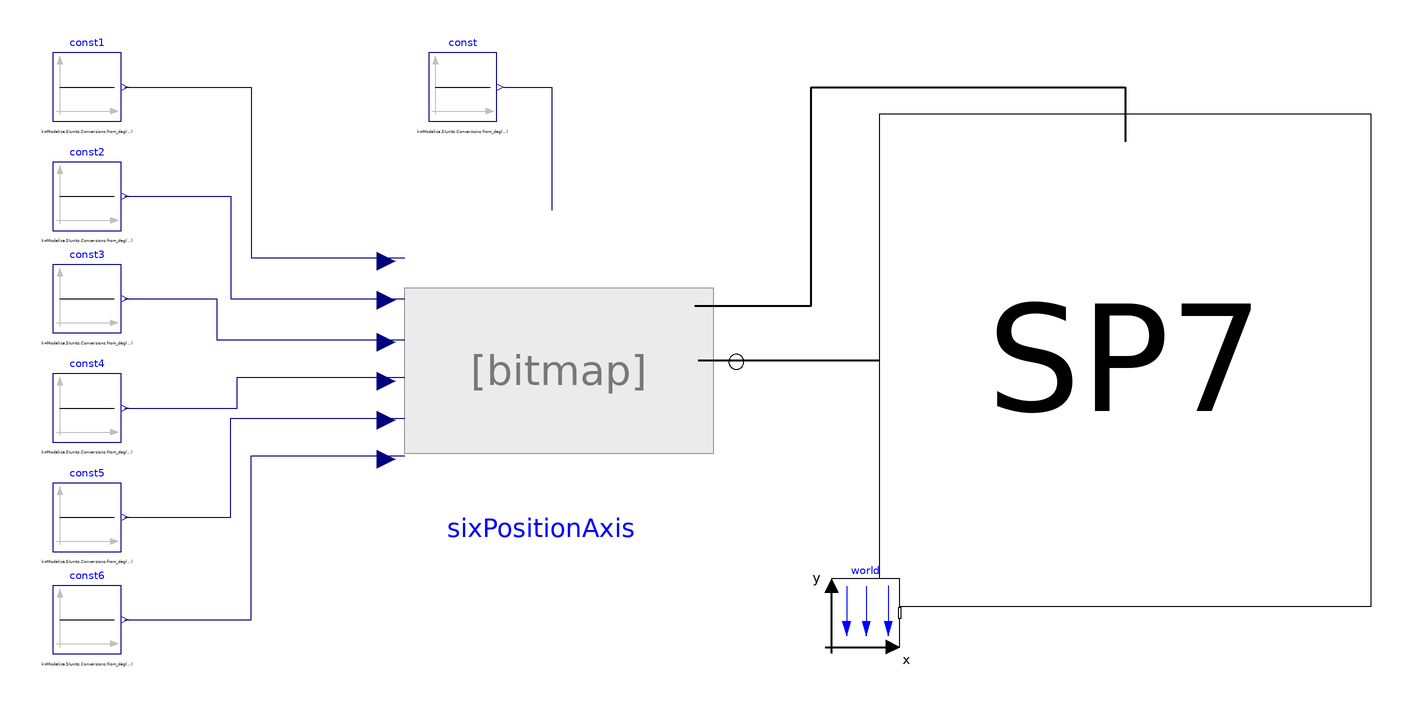

Above is the diagram view of the following Modelica model: its components placed by their Placement annotations and its connect equations drawn as lines.

model fullModel
  OM_SP7.Body.six_rss_closedloop SP7 annotation(
    Placement(visible = true, transformation(origin = {132, 0}, extent = {{-72, -72}, {72, 72}}, rotation = 0)));
  OM_SP7.Axis.sixPositionAxis sixPositionAxis annotation(
    Placement(visible = true, transformation(origin = {-36, 5.32907e-15}, extent = {{-44, -44}, {44, 44}}, rotation = 0)));
  Modelica.Blocks.Sources.Constant const1(k = Modelica.SIunits.Conversions.from_deg(0)) annotation(
    Placement(visible = true, transformation(extent = {{-182, 70}, {-162, 90}}, rotation = 0)));
  Modelica.Blocks.Sources.Constant const2(k = Modelica.SIunits.Conversions.from_deg(0)) annotation(
    Placement(visible = true, transformation(extent = {{-182, 38}, {-162, 58}}, rotation = 0)));
  Modelica.Blocks.Sources.Constant const3(k = Modelica.SIunits.Conversions.from_deg(0)) annotation(
    Placement(visible = true, transformation(extent = {{-182, 8}, {-162, 28}}, rotation = 0)));
  Modelica.Blocks.Sources.Constant const4(k = Modelica.SIunits.Conversions.from_deg(0)) annotation(
    Placement(visible = true, transformation(extent = {{-182, -24}, {-162, -4}}, rotation = 0)));
  Modelica.Blocks.Sources.Constant const5(k = Modelica.SIunits.Conversions.from_deg(0)) annotation(
    Placement(visible = true, transformation(extent = {{-182, -56}, {-162, -36}}, rotation = 0)));
  Modelica.Blocks.Sources.Constant const6(k = Modelica.SIunits.Conversions.from_deg(0)) annotation(
    Placement(visible = true, transformation(extent = {{-182, -86}, {-162, -66}}, rotation = 0)));
  inner Modelica.Mechanics.MultiBody.World world annotation(
    Placement(visible = true, transformation(origin = {56, -74}, extent = {{-10, -10}, {10, 10}}, rotation = 0)));
  Modelica.Blocks.Sources.Constant const(k = Modelica.SIunits.Conversions.from_deg(10)) annotation(
    Placement(visible = true, transformation(extent = {{-72, 70}, {-52, 90}}, rotation = 0)));
equation
  connect(sixPositionAxis.flange_b[:], SP7.flange_a[:]) annotation(
    Line(points = {{7, 0}, {36.49, 0}, {36.49, -1.09672e-07}, {60, -1.09672e-07}}, thickness = 0.5));
  connect(const3.y, sixPositionAxis.joint4SetPosition) annotation(
    Line(points = {{-161, 18}, {-134, 18}, {-134, 6}, {-79, 6}}, color = {0, 0, 127}));
  connect(const4.y, sixPositionAxis.joint3SetPosition) annotation(
    Line(points = {{-161, -14}, {-128, -14}, {-128, -5}, {-79, -5}}, color = {0, 0, 127}));
  connect(const5.y, sixPositionAxis.joint2SetPosition) annotation(
    Line(points = {{-161, -46}, {-130, -46}, {-130, -17}, {-79, -17}}, color = {0, 0, 127}));
  connect(const2.y, sixPositionAxis.joint5SetPosition) annotation(
    Line(points = {{-161, 48}, {-130, 48}, {-130, 18}, {-79, 18}}, color = {0, 0, 127}));
  connect(const1.y, sixPositionAxis.joint6SetPosition) annotation(
    Line(points = {{-161, 80}, {-124, 80}, {-124, 30}, {-79, 30}}, color = {0, 0, 127}));
  connect(const6.y, sixPositionAxis.joint1SetPosition) annotation(
    Line(points = {{-161, -76}, {-124, -76}, {-124, -28}, {-79, -28}}, color = {0, 0, 127}));
  connect(const.y, sixPositionAxis.joint7SetPosition) annotation(
    Line(points = {{-50, 80}, {-36, 80}, {-36, 44}}, color = {0, 0, 127}));
  connect(sixPositionAxis.flange_vertical, SP7.flange_vertical) annotation(
    Line(points = {{6, 16}, {40, 16}, {40, 80}, {132, 80}, {132, 64}}, thickness = 0.5));

annotation(
    Diagram(coordinateSystem(extent = {{-200, -100}, {200, 100}})),
    Icon(coordinateSystem(extent = {{-200, -100}, {200, 100}})),
  __OpenModelica_commandLineOptions = "--matchingAlgorithm=PFPlusExt --indexReductionMethod=dynamicStateSelection -d=initialization,NLSanalyticJacobian -d=infoXmlOperations -d=backenddaeinfo -d=stateselection -d=discreteinfo",
  __OpenModelica_simulationFlags(lv = "LOG_STATS", s = "cvode"));
end fullModel;